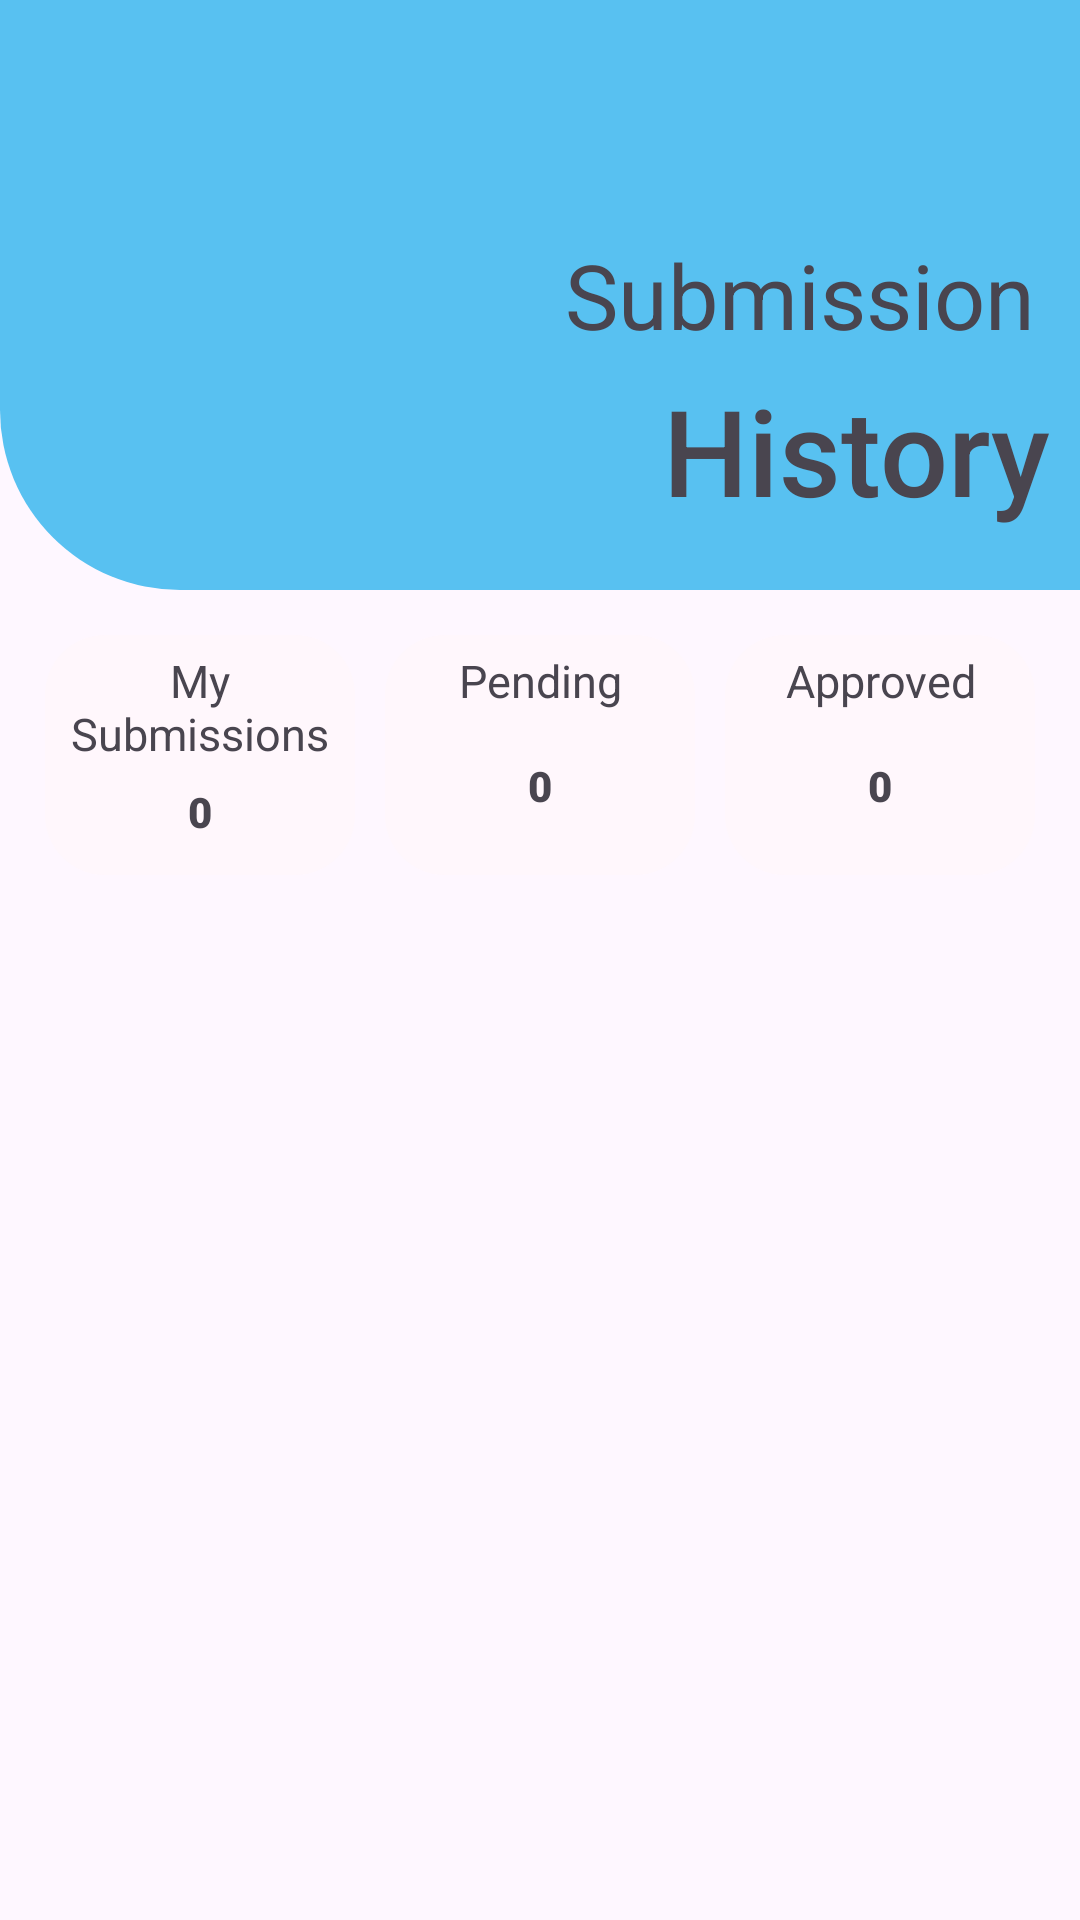

Here is an Android app screen rendered from its layout file. Give the layout XML and the strings, colors and styles it references.
<!-- AndroidManifest.xml: application theme Theme.BarangayGuadalupe -->
<!-- res/layout/fragment_history_component.xml -->
<?xml version="1.0" encoding="utf-8"?>
<ScrollView xmlns:android="http://schemas.android.com/apk/res/android"
    xmlns:tools="http://schemas.android.com/tools"
    android:layout_width="match_parent"
    android:layout_height="match_parent"
    tools:context=".HomeComponent">

    <RelativeLayout
        android:layout_width="match_parent"
        android:layout_height="match_parent">


        <RelativeLayout
            android:background="@drawable/rounded_left_b"
            android:id="@+id/relativeLayout2"
            android:layout_width="match_parent"
            android:layout_height="wrap_content"
            android:paddingBottom="20dp">

            <TextView
                android:id="@+id/textview"
                android:layout_width="wrap_content"
                android:layout_height="wrap_content"
                android:layout_alignParentTop="true"
                android:layout_alignParentEnd="true"
                android:layout_marginTop="78dp"
                android:layout_marginEnd="15dp"
                android:text="Submission"
                android:textSize="30dp" />

            <TextView
                android:fontFamily="sans-serif-medium"
                android:id="@+id/textview2"
                android:layout_width="wrap_content"
                android:layout_height="wrap_content"
                android:layout_below="@+id/textview"
                android:layout_alignParentEnd="true"
                android:layout_marginTop="5dp"
                android:layout_marginEnd="10dp"
                android:text="History"
                android:textSize="40dp" />

        </RelativeLayout>


        <LinearLayout
            android:layout_marginLeft="10dp"
            android:layout_marginRight="10dp"
            android:id="@+id/linearLayout1"
            android:layout_below="@+id/relativeLayout2"
            android:orientation="horizontal"
            android:layout_marginTop="10dp"
            android:layout_marginBottom="10dp"
            android:layout_width="match_parent"
            android:layout_height="wrap_content">

            <LinearLayout
                android:background="@drawable/all_rounded_col"
                android:padding="5dp"
                android:layout_margin="5dp"
                android:layout_weight="1"
                android:orientation="vertical"
                android:layout_width="match_parent"
                android:layout_height="80dp">

                <TextView
                    android:layout_width="match_parent"
                    android:layout_height="wrap_content"
                    android:text="My Submissions"
                    android:gravity="center"
                    android:textSize="15dp"/>

                <TextView
                    android:fontFamily="sans-serif-black"
                    android:id="@+id/totalSubNum"
                    android:layout_width="match_parent"
                    android:layout_height="match_parent"
                    android:text="0"
                    android:gravity="center"/>
            </LinearLayout>

            <LinearLayout
                android:padding="5dp"
                android:background="@drawable/all_rounded_col"
                android:layout_margin="5dp"
                android:layout_weight="1"
                android:orientation="vertical"
                android:layout_width="match_parent"
                android:layout_height="80dp">

                <TextView
                    android:layout_width="match_parent"
                    android:layout_height="wrap_content"
                    android:text="Pending"
                    android:gravity="center"
                    android:textSize="15dp"/>

                <TextView
                    android:fontFamily="sans-serif-black"
                    android:layout_width="match_parent"
                    android:layout_height="match_parent"
                    android:text="0"
                    android:id="@+id/pendingNum"
                    android:gravity="center"/>
            </LinearLayout>

            <LinearLayout
                android:padding="5dp"
                android:background="@drawable/all_rounded_col"
                android:layout_margin="5dp"
                android:layout_weight="1"
                android:orientation="vertical"
                android:layout_width="match_parent"
                android:layout_height="80dp">

                <TextView
                    android:layout_width="match_parent"
                    android:layout_height="wrap_content"
                    android:text="Approved"
                    android:gravity="center"
                    android:textSize="15dp"/>

                <TextView
                    android:fontFamily="sans-serif-black"
                    android:id="@+id/approvedNum"
                    android:layout_width="match_parent"
                    android:layout_height="match_parent"
                    android:gravity="center"
                    android:text="0" />
            </LinearLayout>


        </LinearLayout>

        <RelativeLayout
            android:layout_width="match_parent"
            android:layout_height="wrap_content"
            android:layout_below="@+id/linearLayout1"
            android:layout_marginTop="0dp"
            android:layout_margin="10dp">

            <androidx.recyclerview.widget.RecyclerView
                android:id="@+id/recyclerView"
                android:layout_width="match_parent"
                android:layout_height="match_parent"
                android:clipChildren="false"
                android:clipToPadding="false"
                android:padding="8dp"
                android:scrollbars="vertical" />
        </RelativeLayout>




    </RelativeLayout>


</ScrollView>
<!-- resources referenced by this layout -->
<resources>
  <!-- drawable all_rounded_col (drawable) -->
  <shape xmlns:android="http://schemas.android.com/apk/res/android">
      <corners
          android:topLeftRadius="20dp"
          android:topRightRadius="20dp"
          android:bottomLeftRadius="20dp"
          android:bottomRightRadius="20dp" />
      <solid android:color="@color/palePink" />
  </shape>
  <!-- drawable rounded_left_b (drawable) -->
  <shape xmlns:android="http://schemas.android.com/apk/res/android">
      <corners
          android:topLeftRadius="0dp"
          android:topRightRadius="0dp"
          android:bottomLeftRadius="60dp"
          android:bottomRightRadius="0dp" />
      <solid android:color="@color/lightBlue" />
  </shape>
  <style name="Theme.BarangayGuadalupe" parent="Base.Theme.BarangayGuadalupe" />
  <color name="palePink">#FFF7FC</color>
  <color name="lightBlue">#58C1F1</color>
  <style name="Base.Theme.BarangayGuadalupe" parent="Theme.Material3.DayNight.NoActionBar">
          
          
      </style>
</resources>
